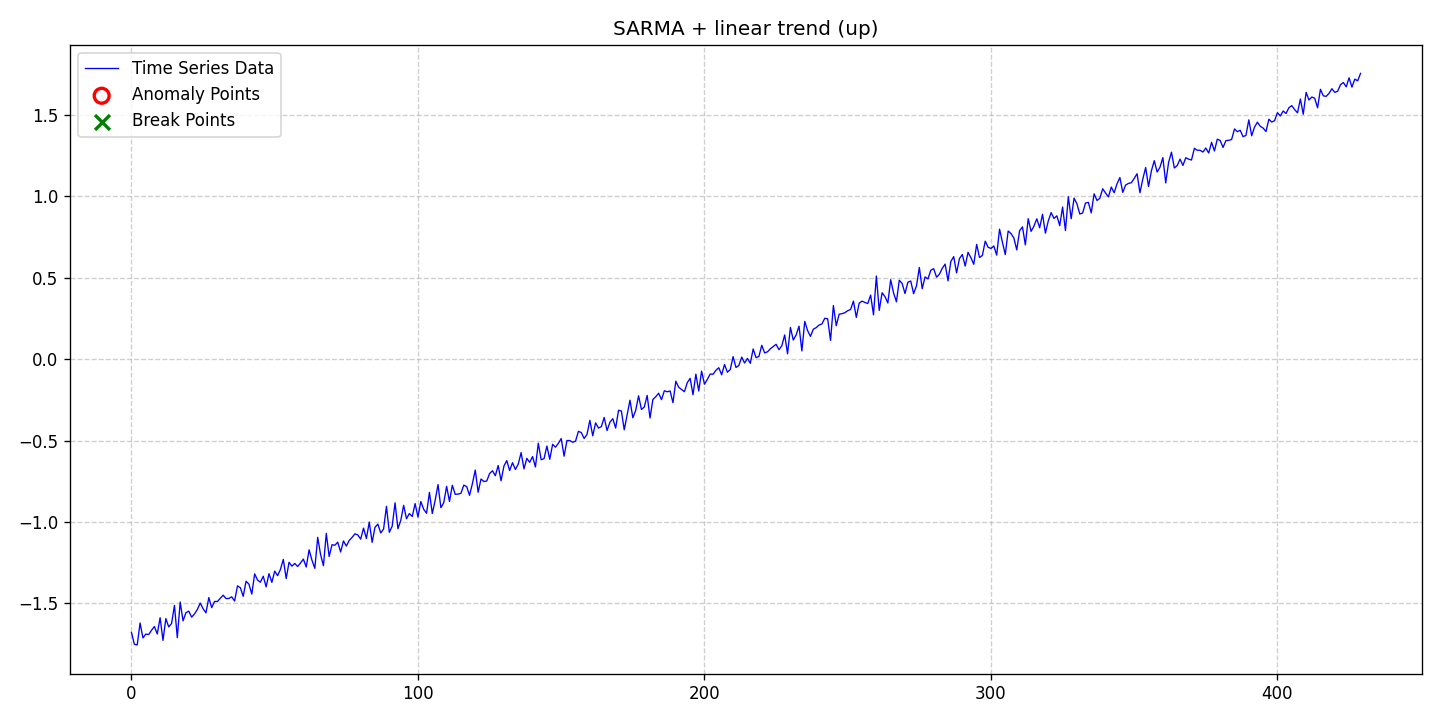

The file beside this chart, header and first rows:
date, data, stationary, det_lin_up, det_lin_down, det_quad, det_cubic, det_exp, det_damped, stoc_trend, volatility, single_seas, multiple_seas, point_anom_single, point_anom_multi, collect_anom, context_anom, mean_shift, var_shift, trend_shift, point_anom_count, point_anom_location, point_anom_point, collect_anom_count
2020-01-01, -1.679, 0, 1, 0, 0, 0, 0, 0, 0, 0, 1, 0, 0, 0, 0, 0, 0, 0, 0, 0, none, , 0
2020-01-02, -1.752, 0, 1, 0, 0, 0, 0, 0, 0, 0, 1, 0, 0, 0, 0, 0, 0, 0, 0, 0, none, , 0
2020-01-03, -1.756, 0, 1, 0, 0, 0, 0, 0, 0, 0, 1, 0, 0, 0, 0, 0, 0, 0, 0, 0, none, , 0
2020-01-04, -1.621, 0, 1, 0, 0, 0, 0, 0, 0, 0, 1, 0, 0, 0, 0, 0, 0, 0, 0, 0, none, , 0
2020-01-05, -1.713, 0, 1, 0, 0, 0, 0, 0, 0, 0, 1, 0, 0, 0, 0, 0, 0, 0, 0, 0, none, , 0
2020-01-06, -1.689, 0, 1, 0, 0, 0, 0, 0, 0, 0, 1, 0, 0, 0, 0, 0, 0, 0, 0, 0, none, , 0
2020-01-07, -1.692, 0, 1, 0, 0, 0, 0, 0, 0, 0, 1, 0, 0, 0, 0, 0, 0, 0, 0, 0, none, , 0
2020-01-08, -1.666, 0, 1, 0, 0, 0, 0, 0, 0, 0, 1, 0, 0, 0, 0, 0, 0, 0, 0, 0, none, , 0
2020-01-09, -1.643, 0, 1, 0, 0, 0, 0, 0, 0, 0, 1, 0, 0, 0, 0, 0, 0, 0, 0, 0, none, , 0
2020-01-10, -1.688, 0, 1, 0, 0, 0, 0, 0, 0, 0, 1, 0, 0, 0, 0, 0, 0, 0, 0, 0, none, , 0
2020-01-11, -1.589, 0, 1, 0, 0, 0, 0, 0, 0, 0, 1, 0, 0, 0, 0, 0, 0, 0, 0, 0, none, , 0
2020-01-12, -1.728, 0, 1, 0, 0, 0, 0, 0, 0, 0, 1, 0, 0, 0, 0, 0, 0, 0, 0, 0, none, , 0
2020-01-13, -1.594, 0, 1, 0, 0, 0, 0, 0, 0, 0, 1, 0, 0, 0, 0, 0, 0, 0, 0, 0, none, , 0
2020-01-14, -1.645, 0, 1, 0, 0, 0, 0, 0, 0, 0, 1, 0, 0, 0, 0, 0, 0, 0, 0, 0, none, , 0
2020-01-15, -1.624, 0, 1, 0, 0, 0, 0, 0, 0, 0, 1, 0, 0, 0, 0, 0, 0, 0, 0, 0, none, , 0
2020-01-16, -1.513, 0, 1, 0, 0, 0, 0, 0, 0, 0, 1, 0, 0, 0, 0, 0, 0, 0, 0, 0, none, , 0
2020-01-17, -1.711, 0, 1, 0, 0, 0, 0, 0, 0, 0, 1, 0, 0, 0, 0, 0, 0, 0, 0, 0, none, , 0
2020-01-18, -1.492, 0, 1, 0, 0, 0, 0, 0, 0, 0, 1, 0, 0, 0, 0, 0, 0, 0, 0, 0, none, , 0
2020-01-19, -1.608, 0, 1, 0, 0, 0, 0, 0, 0, 0, 1, 0, 0, 0, 0, 0, 0, 0, 0, 0, none, , 0
2020-01-20, -1.558, 0, 1, 0, 0, 0, 0, 0, 0, 0, 1, 0, 0, 0, 0, 0, 0, 0, 0, 0, none, , 0
2020-01-21, -1.548, 0, 1, 0, 0, 0, 0, 0, 0, 0, 1, 0, 0, 0, 0, 0, 0, 0, 0, 0, none, , 0
2020-01-22, -1.585, 0, 1, 0, 0, 0, 0, 0, 0, 0, 1, 0, 0, 0, 0, 0, 0, 0, 0, 0, none, , 0
2020-01-23, -1.565, 0, 1, 0, 0, 0, 0, 0, 0, 0, 1, 0, 0, 0, 0, 0, 0, 0, 0, 0, none, , 0
2020-01-24, -1.538, 0, 1, 0, 0, 0, 0, 0, 0, 0, 1, 0, 0, 0, 0, 0, 0, 0, 0, 0, none, , 0
2020-01-25, -1.498, 0, 1, 0, 0, 0, 0, 0, 0, 0, 1, 0, 0, 0, 0, 0, 0, 0, 0, 0, none, , 0
2020-01-26, -1.534, 0, 1, 0, 0, 0, 0, 0, 0, 0, 1, 0, 0, 0, 0, 0, 0, 0, 0, 0, none, , 0
2020-01-27, -1.559, 0, 1, 0, 0, 0, 0, 0, 0, 0, 1, 0, 0, 0, 0, 0, 0, 0, 0, 0, none, , 0
2020-01-28, -1.465, 0, 1, 0, 0, 0, 0, 0, 0, 0, 1, 0, 0, 0, 0, 0, 0, 0, 0, 0, none, , 0
2020-01-29, -1.527, 0, 1, 0, 0, 0, 0, 0, 0, 0, 1, 0, 0, 0, 0, 0, 0, 0, 0, 0, none, , 0
2020-01-30, -1.488, 0, 1, 0, 0, 0, 0, 0, 0, 0, 1, 0, 0, 0, 0, 0, 0, 0, 0, 0, none, , 0
2020-01-31, -1.489, 0, 1, 0, 0, 0, 0, 0, 0, 0, 1, 0, 0, 0, 0, 0, 0, 0, 0, 0, none, , 0
2020-02-01, -1.469, 0, 1, 0, 0, 0, 0, 0, 0, 0, 1, 0, 0, 0, 0, 0, 0, 0, 0, 0, none, , 0
2020-02-02, -1.45, 0, 1, 0, 0, 0, 0, 0, 0, 0, 1, 0, 0, 0, 0, 0, 0, 0, 0, 0, none, , 0
2020-02-03, -1.471, 0, 1, 0, 0, 0, 0, 0, 0, 0, 1, 0, 0, 0, 0, 0, 0, 0, 0, 0, none, , 0
2020-02-04, -1.47, 0, 1, 0, 0, 0, 0, 0, 0, 0, 1, 0, 0, 0, 0, 0, 0, 0, 0, 0, none, , 0
2020-02-05, -1.46, 0, 1, 0, 0, 0, 0, 0, 0, 0, 1, 0, 0, 0, 0, 0, 0, 0, 0, 0, none, , 0
2020-02-06, -1.486, 0, 1, 0, 0, 0, 0, 0, 0, 0, 1, 0, 0, 0, 0, 0, 0, 0, 0, 0, none, , 0
2020-02-07, -1.393, 0, 1, 0, 0, 0, 0, 0, 0, 0, 1, 0, 0, 0, 0, 0, 0, 0, 0, 0, none, , 0
2020-02-08, -1.404, 0, 1, 0, 0, 0, 0, 0, 0, 0, 1, 0, 0, 0, 0, 0, 0, 0, 0, 0, none, , 0
2020-02-09, -1.457, 0, 1, 0, 0, 0, 0, 0, 0, 0, 1, 0, 0, 0, 0, 0, 0, 0, 0, 0, none, , 0
2020-02-10, -1.364, 0, 1, 0, 0, 0, 0, 0, 0, 0, 1, 0, 0, 0, 0, 0, 0, 0, 0, 0, none, , 0
2020-02-11, -1.382, 0, 1, 0, 0, 0, 0, 0, 0, 0, 1, 0, 0, 0, 0, 0, 0, 0, 0, 0, none, , 0
2020-02-12, -1.443, 0, 1, 0, 0, 0, 0, 0, 0, 0, 1, 0, 0, 0, 0, 0, 0, 0, 0, 0, none, , 0
2020-02-13, -1.319, 0, 1, 0, 0, 0, 0, 0, 0, 0, 1, 0, 0, 0, 0, 0, 0, 0, 0, 0, none, , 0
2020-02-14, -1.357, 0, 1, 0, 0, 0, 0, 0, 0, 0, 1, 0, 0, 0, 0, 0, 0, 0, 0, 0, none, , 0
2020-02-15, -1.37, 0, 1, 0, 0, 0, 0, 0, 0, 0, 1, 0, 0, 0, 0, 0, 0, 0, 0, 0, none, , 0
2020-02-16, -1.334, 0, 1, 0, 0, 0, 0, 0, 0, 0, 1, 0, 0, 0, 0, 0, 0, 0, 0, 0, none, , 0
2020-02-17, -1.399, 0, 1, 0, 0, 0, 0, 0, 0, 0, 1, 0, 0, 0, 0, 0, 0, 0, 0, 0, none, , 0
2020-02-18, -1.318, 0, 1, 0, 0, 0, 0, 0, 0, 0, 1, 0, 0, 0, 0, 0, 0, 0, 0, 0, none, , 0
2020-02-19, -1.371, 0, 1, 0, 0, 0, 0, 0, 0, 0, 1, 0, 0, 0, 0, 0, 0, 0, 0, 0, none, , 0
2020-02-20, -1.302, 0, 1, 0, 0, 0, 0, 0, 0, 0, 1, 0, 0, 0, 0, 0, 0, 0, 0, 0, none, , 0
2020-02-21, -1.33, 0, 1, 0, 0, 0, 0, 0, 0, 0, 1, 0, 0, 0, 0, 0, 0, 0, 0, 0, none, , 0
2020-02-22, -1.291, 0, 1, 0, 0, 0, 0, 0, 0, 0, 1, 0, 0, 0, 0, 0, 0, 0, 0, 0, none, , 0
2020-02-23, -1.23, 0, 1, 0, 0, 0, 0, 0, 0, 0, 1, 0, 0, 0, 0, 0, 0, 0, 0, 0, none, , 0
2020-02-24, -1.348, 0, 1, 0, 0, 0, 0, 0, 0, 0, 1, 0, 0, 0, 0, 0, 0, 0, 0, 0, none, , 0
2020-02-25, -1.248, 0, 1, 0, 0, 0, 0, 0, 0, 0, 1, 0, 0, 0, 0, 0, 0, 0, 0, 0, none, , 0
2020-02-26, -1.272, 0, 1, 0, 0, 0, 0, 0, 0, 0, 1, 0, 0, 0, 0, 0, 0, 0, 0, 0, none, , 0
2020-02-27, -1.255, 0, 1, 0, 0, 0, 0, 0, 0, 0, 1, 0, 0, 0, 0, 0, 0, 0, 0, 0, none, , 0
2020-02-28, -1.274, 0, 1, 0, 0, 0, 0, 0, 0, 0, 1, 0, 0, 0, 0, 0, 0, 0, 0, 0, none, , 0
2020-02-29, -1.252, 0, 1, 0, 0, 0, 0, 0, 0, 0, 1, 0, 0, 0, 0, 0, 0, 0, 0, 0, none, , 0
... 370 more rows
